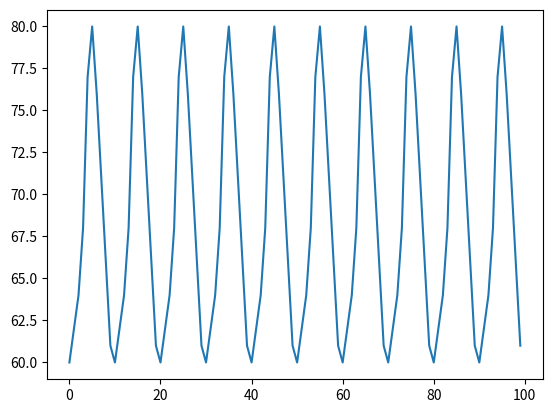

This chart was generated by the following Python code:
## Dependencies
import matplotlib.pyplot as plt

## Data
cardiac_cycle = [62, 60, 62, 64, 68, 77, 80, 76, 71, 66, 61, 60, 62]

## One-Liner
expected_cycles = cardiac_cycle[1:-2] * 10

## Result
plt.plot(expected_cycles)
plt.show()